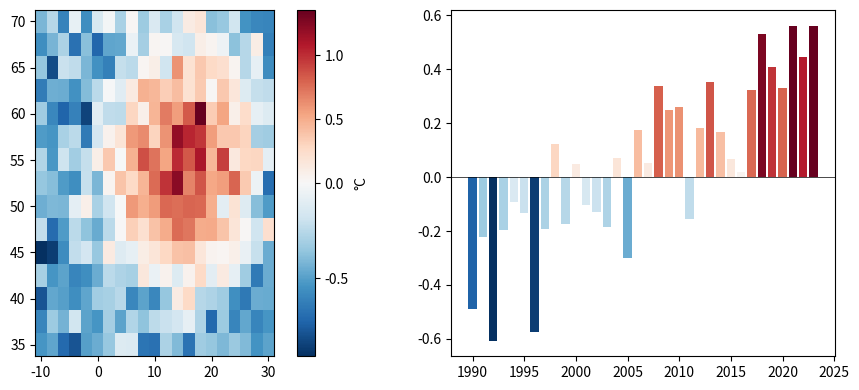

The script that saved this image:
# Grid of stations' anomalies as a map (pcolormesh with TwoSlopeNorm) and the mean anomaly series with coloured bars.
import numpy as np
import matplotlib.pyplot as plt
from matplotlib.colors import TwoSlopeNorm

rng = np.random.default_rng(156)
lon = np.linspace(-10, 30, 21); lat = np.linspace(35, 70, 15)
Lon, Lat = np.meshgrid(lon, lat)
anom = 1.5 * np.exp(-((Lon - 15) ** 2 + (Lat - 55) ** 2) / 150) - 0.5 + rng.normal(0, 0.2, Lon.shape)
years = np.arange(1990, 2024)
series = 0.03 * (years - 1990) - 0.4 + rng.normal(0, 0.15, years.size)
fig, (a, b) = plt.subplots(1, 2, figsize=(12, 4.5), gridspec_kw={"width_ratios": [1.2, 1]})
norm = TwoSlopeNorm(vmin=anom.min(), vcenter=0, vmax=anom.max())
m = a.pcolormesh(Lon, Lat, anom, cmap="RdBu_r", norm=norm, shading="nearest")
a.set_aspect(1 / np.cos(np.deg2rad(52)))
fig.colorbar(m, ax=a, label="°C")
b.bar(years, series, color=plt.cm.RdBu_r(TwoSlopeNorm(vmin=series.min(), vcenter=0, vmax=series.max())(series)))
b.axhline(0, color="k", lw=0.5)
print(round(float(anom.mean()), 4), round(float(series[-5:].mean()), 4))
fig.savefig("anomaly_map.png", dpi=50)
